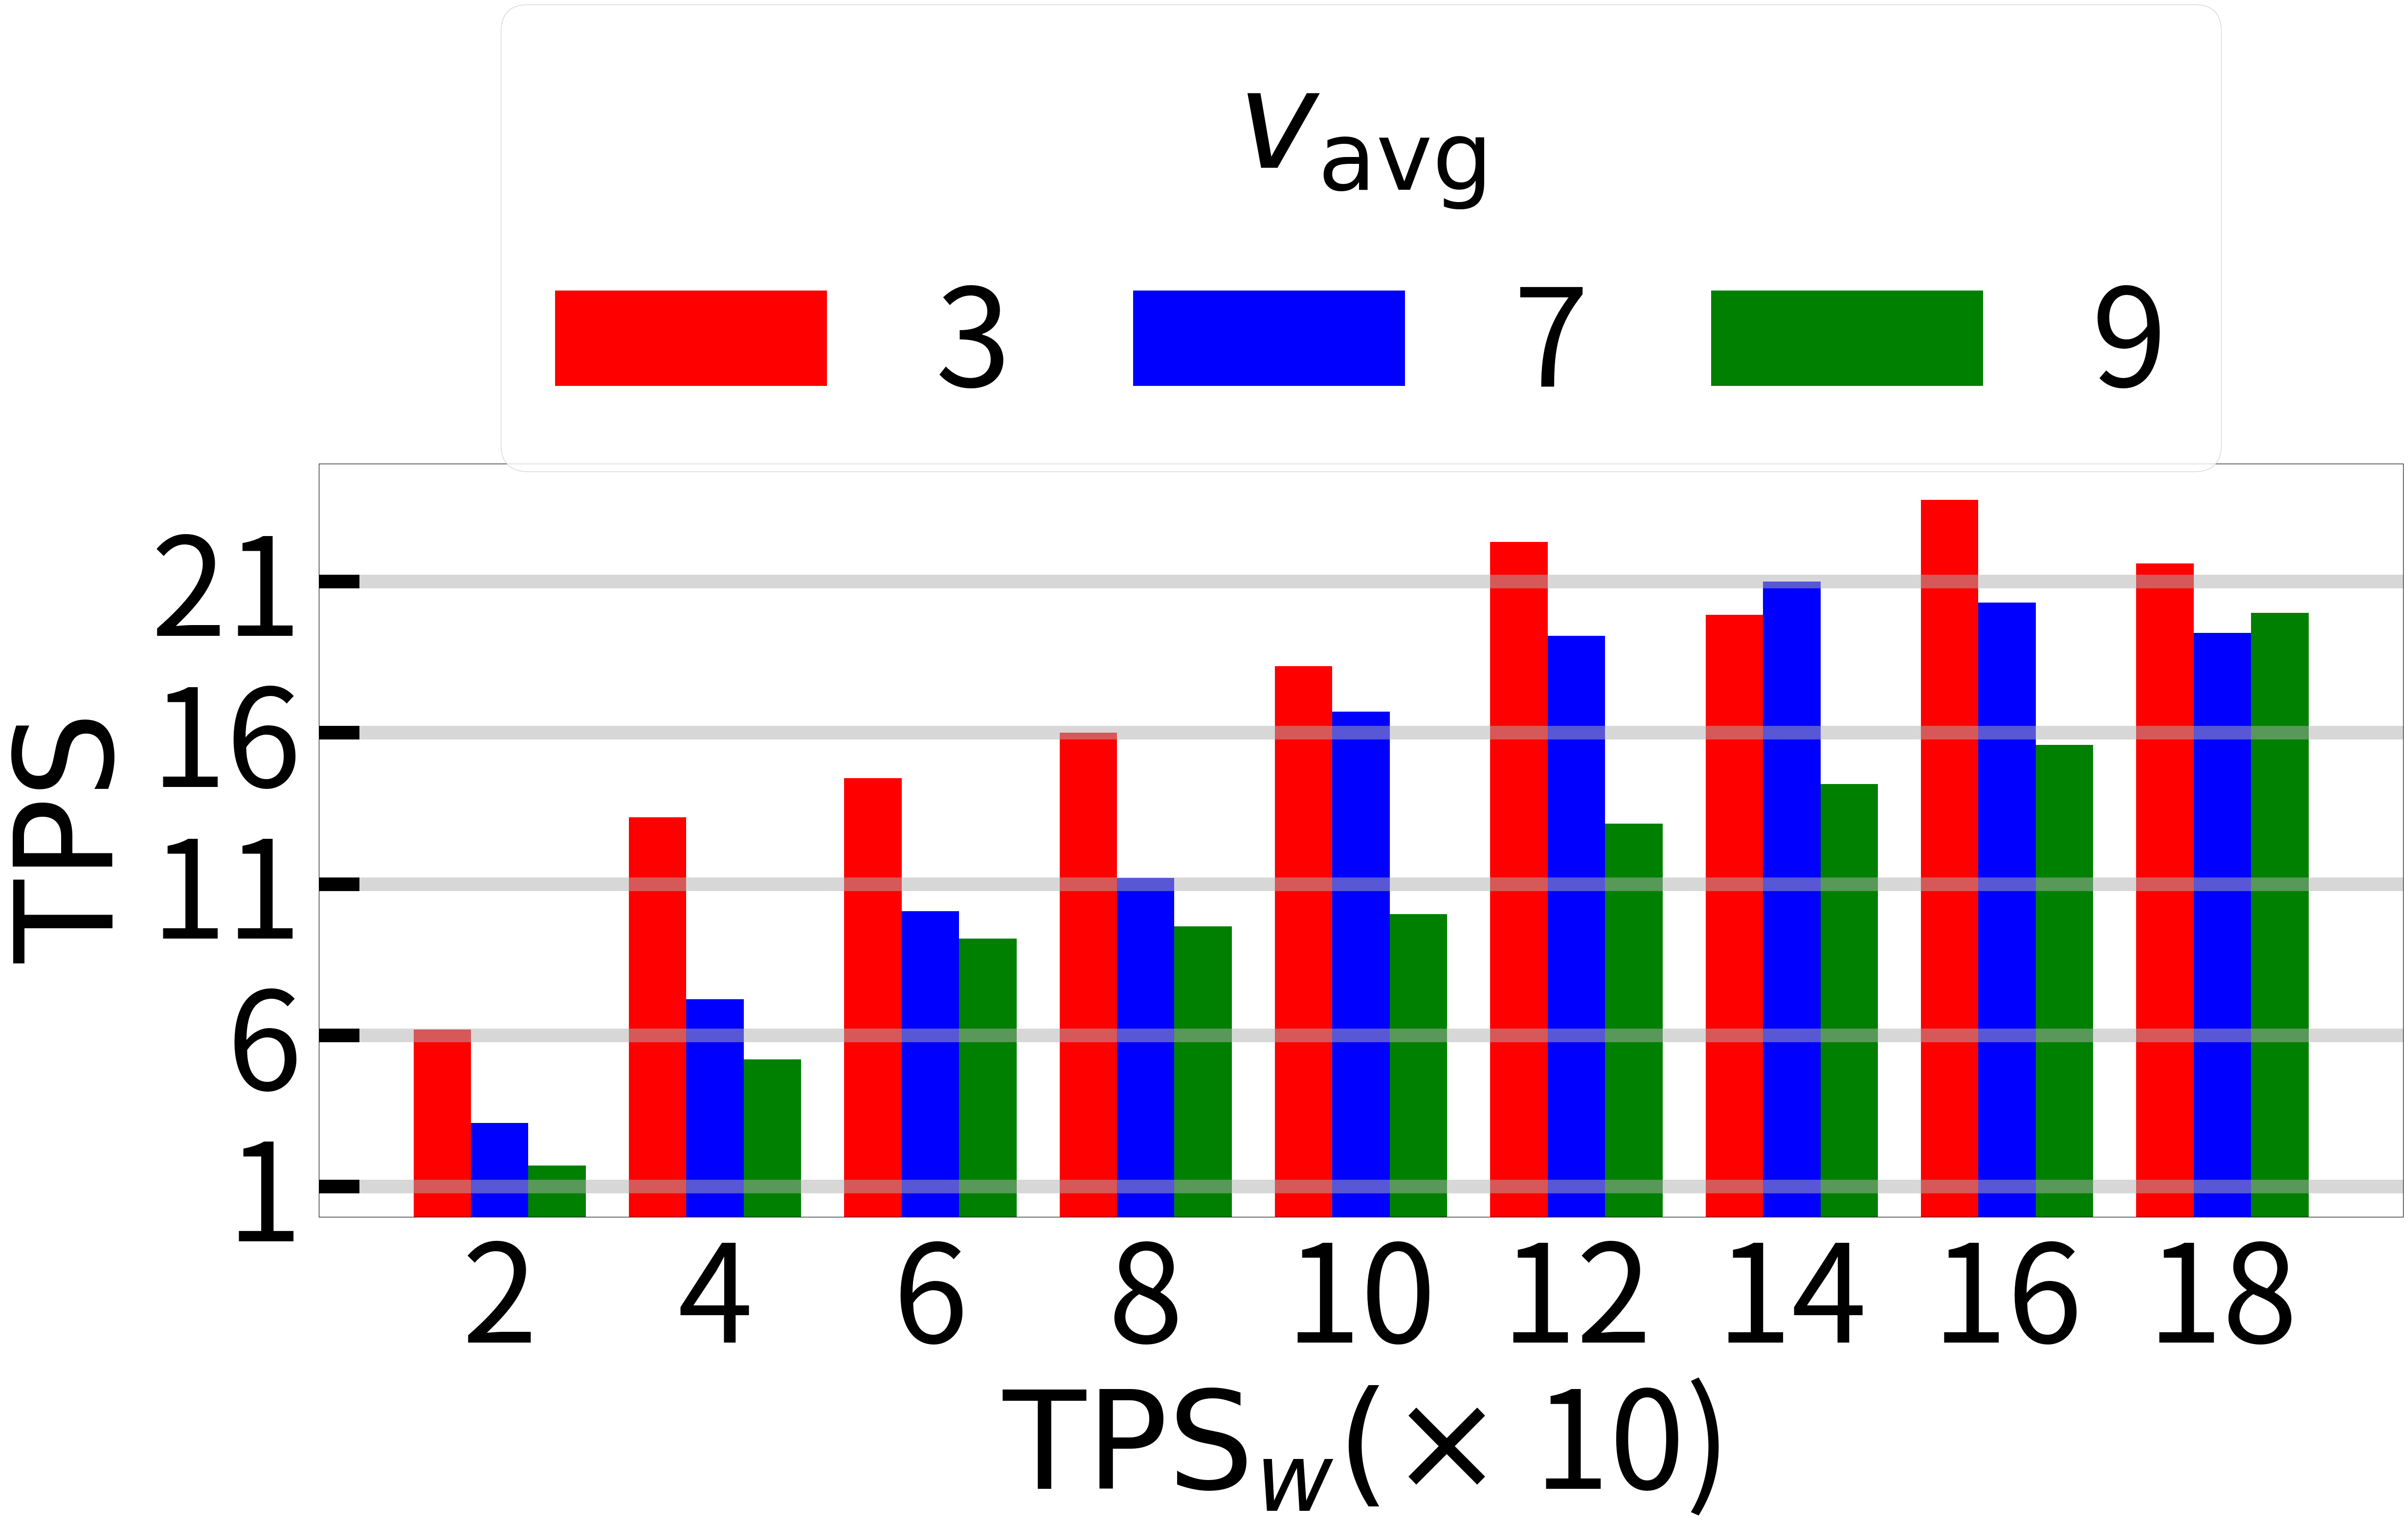

The script that saved this image:
from matplotlib import pyplot as plt
import numpy as np
from matplotlib.ticker import FuncFormatter


def changex(xti, position):
	return int(xti/10)

if __name__ == "__main__":



	total_width, n = 0.8, 3
	width = total_width / n

	numb = [20, 40, 60, 80, 100, 120, 140, 160, 180]
	tps3 = [6.2,	13.2,	14.5,	16,	18.2,	22.3,	19.9,	23.7,	21.6]
	tps7 = [3.1,	7.2,	10.1,	11.2,	16.7,	19.2,	21,	20.3,	19.3]
	tps9 = [1.7,	5.2,	9.2,	9.6,	10,	13,	14.3,	15.6,	19.96]

	fig,ax = plt.subplots(1, 1, figsize = (55,20))
	ax.tick_params(direction='in', length=60, width=20,
                grid_alpha=0.5, bottom=False)

	for i in range (len(numb)):
		numb[i] = numb[i] - width*20
	line1 = ax.bar(numb, tps3, label= '3', width=width*20, color='red')
	for i in range (len(numb)):
		numb[i] = numb[i] + width*20
	line2 = ax.bar(numb, tps7, label = '7', width=width*20, color = 'blue')
	for i in range (len(numb)):
		numb[i] = numb[i] + width*20
	line3 = ax.bar(numb, tps9, label = '9', width=width*20, color = 'green')
	# line4 = ax.plot(weixx, wss, label = 'Worst', linestyle='-.', color = 'blue', linewidth = 5)
	# line5 = ax.plot(weixx, uoo, label = 'Average Load', linestyle='-.', color = 'blue', linewidth = 5)

	numb = [20, 40, 60, 80, 100, 120, 140, 160, 180]
	ax.set_xticks(np.asarray(numb))
	ax.set_yticks(np.arange(1, 25, 5))
	plt.gca().xaxis.set_major_formatter(FuncFormatter(changex))


	ax.xaxis.set_tick_params( labelsize=200, pad = 25)
	ax.yaxis.set_tick_params( labelsize=200, pad = 25)

	ax.set_xlabel(r'$\mathrm{TPS}_w (\times$ 10)', fontsize = 200, labelpad = 10)
	ax.set_ylabel('$\mathrm{TPS}$', fontsize = 200, rotation = 90, labelpad = 10)

	ax.grid(axis = 'y', linewidth = 20)

	legend = ax.legend(loc="upper center",  fontsize = 200, bbox_to_anchor=(0.5, 1.7), ncol = 3, columnspacing = 0.9, title = '$v_{\mathrm{avg}}$')
	legend.get_title().set_fontsize('200')
	# plt.title('maximum load with respect to average confirmations', fontsize = 20)

	plt.savefig('bottleneck2.pdf', bbox_inches = 'tight')
